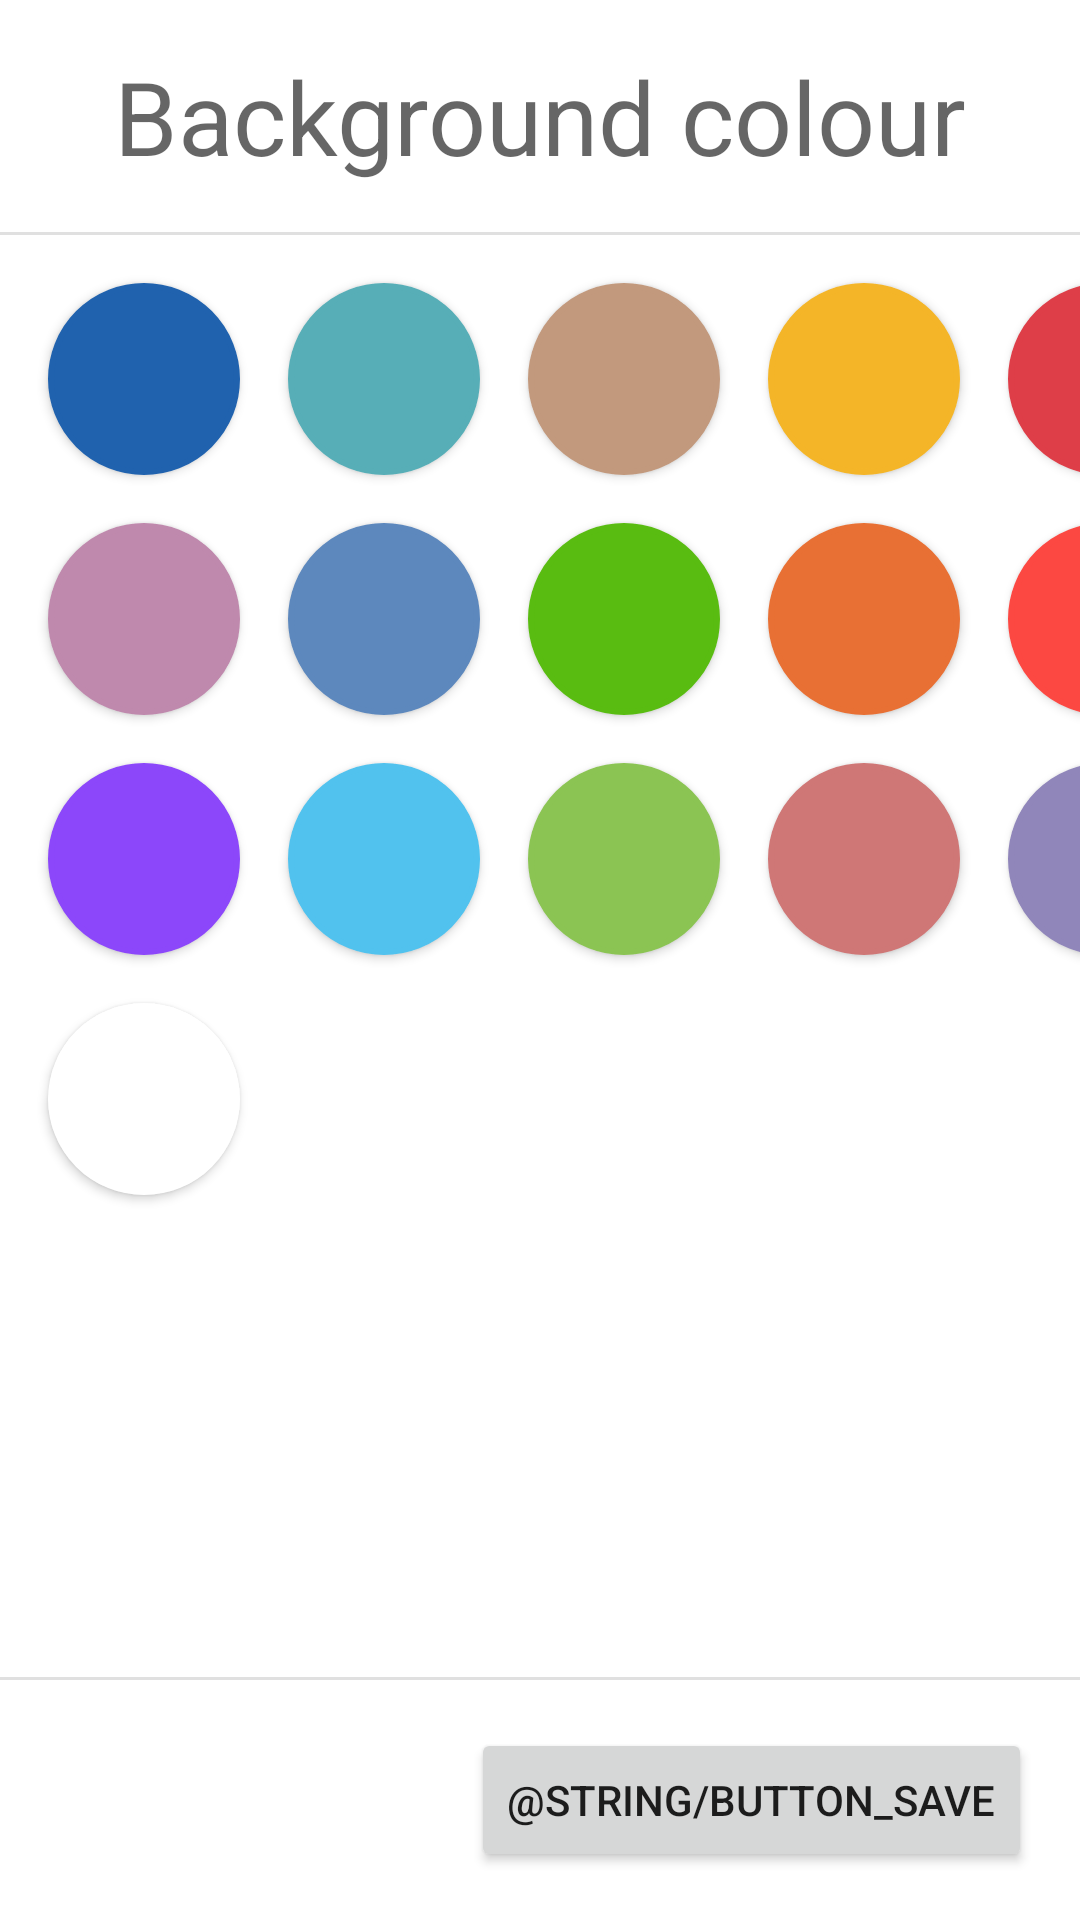

Reconstruct the res/layout file that produces this screen, plus the resources it refers to.
<!-- AndroidManifest.xml: application theme Theme.SimpleMessenger -->
<!-- res/layout/activity_color_picker.xml -->
<?xml version="1.0" encoding="utf-8"?>
<androidx.constraintlayout.widget.ConstraintLayout xmlns:android="http://schemas.android.com/apk/res/android"
    xmlns:app="http://schemas.android.com/apk/res-auto"
    xmlns:tools="http://schemas.android.com/tools"
    android:id="@+id/portrait"
    android:layout_width="match_parent"
    android:layout_height="match_parent"
    android:background="#FFFFFF"
    tools:context=".ColorPicker">


    <TextView
        android:id="@+id/textTitle"
        android:layout_width="wrap_content"
        android:layout_height="wrap_content"
        android:layout_marginTop="16dp"
        android:text="@string/setting_background"
        android:textAppearance="@style/TextAppearance.AppCompat.Display1"
        app:layout_constraintEnd_toEndOf="parent"
        app:layout_constraintStart_toStartOf="parent"
        app:layout_constraintTop_toTopOf="parent" />

    <View
        android:id="@+id/divider2"
        android:layout_width="match_parent"
        android:layout_height="1dp"
        android:layout_marginTop="16dp"
        android:background="?android:attr/listDivider"
        app:layout_constraintEnd_toEndOf="parent"
        app:layout_constraintStart_toStartOf="parent"
        app:layout_constraintTop_toBottomOf="@+id/textTitle" />

    <View
        android:id="@+id/divider4"
        android:layout_width="0dp"
        android:layout_height="1dp"
        android:layout_marginBottom="16dp"
        android:background="?android:attr/listDivider"
        app:layout_constraintBottom_toTopOf="@+id/buttonSave"
        app:layout_constraintEnd_toEndOf="parent"
        app:layout_constraintStart_toStartOf="parent" />

    <Button
        android:id="@+id/buttonSave"
        android:layout_width="wrap_content"
        android:layout_height="wrap_content"
        android:layout_marginEnd="16dp"
        android:layout_marginRight="16dp"
        android:layout_marginBottom="16dp"
        android:onClick="onSaveClick"
        android:text="@string/button_save"
        app:icon="@android:drawable/ic_menu_save"
        app:layout_constraintBottom_toBottomOf="parent"
        app:layout_constraintEnd_toEndOf="parent" />

    <Button
        android:id="@+id/color1"
        style="@style/Widget.AppCompat.Button"
        android:layout_width="64dp"
        android:layout_height="64dp"
        android:layout_marginStart="16dp"
        android:layout_marginLeft="16dp"
        android:layout_marginTop="16dp"
        android:background="@drawable/ring"
        android:onClick="onColorPicker"
        app:backgroundTint="@color/color1"
        app:layout_constraintStart_toStartOf="parent"
        app:layout_constraintTop_toBottomOf="@+id/divider2" />

    <Button
        android:id="@+id/color2"
        style="@style/Widget.AppCompat.Button"
        android:layout_width="64dp"
        android:layout_height="64dp"
        android:layout_marginStart="16dp"
        android:layout_marginLeft="16dp"
        android:background="@drawable/ring"
        android:onClick="onColorPicker"
        app:backgroundTint="@color/color2"
        app:layout_constraintStart_toEndOf="@+id/color1"
        app:layout_constraintTop_toTopOf="@+id/color1" />

    <Button
        android:id="@+id/color3"
        style="@style/Widget.AppCompat.Button"
        android:layout_width="64dp"
        android:layout_height="64dp"
        android:layout_marginStart="16dp"
        android:layout_marginLeft="16dp"
        android:background="@drawable/ring"
        android:onClick="onColorPicker"
        app:backgroundTint="@color/color3"
        app:layout_constraintStart_toEndOf="@+id/color2"
        app:layout_constraintTop_toTopOf="@+id/color2" />

    <Button
        android:id="@+id/color4"
        style="@style/Widget.AppCompat.Button"
        android:layout_width="64dp"
        android:layout_height="64dp"
        android:layout_marginStart="16dp"
        android:layout_marginLeft="16dp"
        android:background="@drawable/ring"
        android:onClick="onColorPicker"
        app:backgroundTint="@color/color4"
        app:layout_constraintStart_toEndOf="@+id/color3"
        app:layout_constraintTop_toTopOf="@+id/color3" />

    <Button
        android:id="@+id/color5"
        style="@style/Widget.AppCompat.Button"
        android:layout_width="64dp"
        android:layout_height="64dp"
        android:layout_marginStart="16dp"
        android:layout_marginLeft="16dp"
        android:background="@drawable/ring"
        android:onClick="onColorPicker"
        app:backgroundTint="@color/color5"
        app:layout_constraintStart_toEndOf="@+id/color4"
        app:layout_constraintTop_toTopOf="@+id/color4" />

    <Button
        android:id="@+id/color6"
        style="@style/Widget.AppCompat.Button"
        android:layout_width="64dp"
        android:layout_height="64dp"
        android:layout_marginTop="16dp"
        android:background="@drawable/ring"
        android:onClick="onColorPicker"
        app:backgroundTint="@color/color6"
        app:layout_constraintStart_toStartOf="@+id/color1"
        app:layout_constraintTop_toBottomOf="@+id/color1" />

    <Button
        android:id="@+id/color7"
        style="@style/Widget.AppCompat.Button"
        android:layout_width="64dp"
        android:layout_height="64dp"
        android:layout_marginTop="16dp"
        android:background="@drawable/ring"
        android:onClick="onColorPicker"
        app:backgroundTint="@color/color7"
        app:layout_constraintStart_toStartOf="@+id/color2"
        app:layout_constraintTop_toBottomOf="@+id/color2" />

    <Button
        android:id="@+id/color8"
        style="@style/Widget.AppCompat.Button"
        android:layout_width="64dp"
        android:layout_height="64dp"
        android:layout_marginTop="16dp"
        android:background="@drawable/ring"
        android:onClick="onColorPicker"
        app:backgroundTint="@color/color8"
        app:layout_constraintStart_toStartOf="@+id/color3"
        app:layout_constraintTop_toBottomOf="@+id/color3" />

    <Button
        android:id="@+id/color9"
        style="@style/Widget.AppCompat.Button"
        android:layout_width="64dp"
        android:layout_height="64dp"
        android:layout_marginTop="16dp"
        android:background="@drawable/ring"
        android:onClick="onColorPicker"
        app:backgroundTint="@color/color9"
        app:layout_constraintStart_toStartOf="@+id/color4"
        app:layout_constraintTop_toBottomOf="@+id/color4" />

    <Button
        android:id="@+id/color10"
        style="@style/Widget.AppCompat.Button"
        android:layout_width="64dp"
        android:layout_height="64dp"
        android:layout_marginTop="16dp"
        android:background="@drawable/ring"
        android:onClick="onColorPicker"
        app:backgroundTint="@color/color10"
        app:layout_constraintStart_toStartOf="@+id/color5"
        app:layout_constraintTop_toBottomOf="@+id/color5" />


    <Button
        android:id="@+id/color11"
        style="@style/Widget.AppCompat.Button"
        android:layout_width="64dp"
        android:layout_height="64dp"
        android:layout_marginTop="16dp"
        android:background="@drawable/ring"
        android:onClick="onColorPicker"
        app:backgroundTint="@color/color11"
        app:layout_constraintStart_toStartOf="@+id/color6"
        app:layout_constraintTop_toBottomOf="@+id/color6" />

    <Button
        android:id="@+id/color12"
        style="@style/Widget.AppCompat.Button"
        android:layout_width="64dp"
        android:layout_height="64dp"
        android:layout_marginTop="16dp"
        android:background="@drawable/ring"
        android:onClick="onColorPicker"
        app:backgroundTint="@color/color12"
        app:layout_constraintStart_toStartOf="@+id/color7"
        app:layout_constraintTop_toBottomOf="@+id/color7" />

    <Button
        android:id="@+id/color13"
        style="@style/Widget.AppCompat.Button"
        android:layout_width="64dp"
        android:layout_height="64dp"
        android:layout_marginTop="16dp"
        android:background="@drawable/ring"
        android:onClick="onColorPicker"
        app:backgroundTint="@color/color13"
        app:layout_constraintStart_toStartOf="@+id/color8"
        app:layout_constraintTop_toBottomOf="@+id/color8" />

    <Button
        android:id="@+id/color14"
        style="@style/Widget.AppCompat.Button"
        android:layout_width="64dp"
        android:layout_height="64dp"
        android:layout_marginTop="16dp"
        android:background="@drawable/ring"
        android:onClick="onColorPicker"
        app:backgroundTint="@color/color14"
        app:layout_constraintStart_toStartOf="@+id/color9"
        app:layout_constraintTop_toBottomOf="@+id/color9" />

    <Button
        android:id="@+id/color15"
        style="@style/Widget.AppCompat.Button"
        android:layout_width="64dp"
        android:layout_height="64dp"
        android:layout_marginTop="16dp"
        android:background="@drawable/ring"
        android:onClick="onColorPicker"
        app:backgroundTint="@color/color15"
        app:layout_constraintStart_toStartOf="@+id/color10"
        app:layout_constraintTop_toBottomOf="@+id/color10" />

    <Button
        android:id="@+id/color16"
        style="@style/Widget.AppCompat.Button"
        android:layout_width="64dp"
        android:layout_height="64dp"
        android:layout_marginTop="16dp"
        android:background="@drawable/ring"
        android:onClick="onColorPicker"
        app:backgroundTint="@color/color16"
        app:layout_constraintStart_toStartOf="@+id/color11"
        app:layout_constraintTop_toBottomOf="@+id/color11" />

</androidx.constraintlayout.widget.ConstraintLayout>
<!-- resources referenced by this layout -->
<resources>
  <color name="color1">#2062AE</color>
  <color name="color10">#FC4842</color>
  <color name="color11">#8C47FA</color>
  <color name="color12">#51C2EE</color>
  <color name="color13">#8BC453</color>
  <color name="color14">#CF7776</color>
  <color name="color15">#9086BA</color>
  <color name="color16">#FFFFFF</color>
  <color name="color2">#57AEB7</color>
  <color name="color3">#C2997D</color>
  <color name="color4">#F4B528</color>
  <color name="color5">#DE3E48</color>
  <color name="color6">#BF89AD</color>
  <color name="color7">#5D88BD</color>
  <color name="color8">#59BC11</color>
  <color name="color9">#E87034</color>
  <!-- drawable ring (drawable) -->
  <?xml version="1.0" encoding="utf-8"?>
  <selector xmlns:android="http://schemas.android.com/apk/res/android">
  <item>
      <shape android:shape="oval">
          
          <solid android:color="@color/color1" />        
          <stroke android:width="2dp" android:color="@color/white" />
  
          
          <corners android:radius="2dp" />
      </shape>
  </item>
  </selector>
  <string name="setting_background">Background colour</string>
  <style name="Theme.SimpleMessenger" parent="Theme.MaterialComponents.DayNight.DarkActionBar">
          
          <item name="colorPrimary">@color/purple_500</item>
          <item name="colorPrimaryVariant">@color/purple_700</item>
          <item name="colorOnPrimary">@color/white</item>
          
          <item name="colorSecondary">@color/teal_200</item>
          <item name="colorSecondaryVariant">@color/teal_700</item>
          <item name="colorOnSecondary">@color/black</item>
          
          <item name="android:statusBarColor" tools:targetApi="l">?attr/colorPrimaryVariant</item>
          
  
      </style>
  <color name="white">#FFFFFFFF</color>
  <color name="purple_500">#FF6200EE</color>
  <color name="purple_700">#FF3700B3</color>
  <color name="teal_200">#FF03DAC5</color>
  <color name="teal_700">#FF018786</color>
  <color name="black">#FF000000</color>
</resources>
